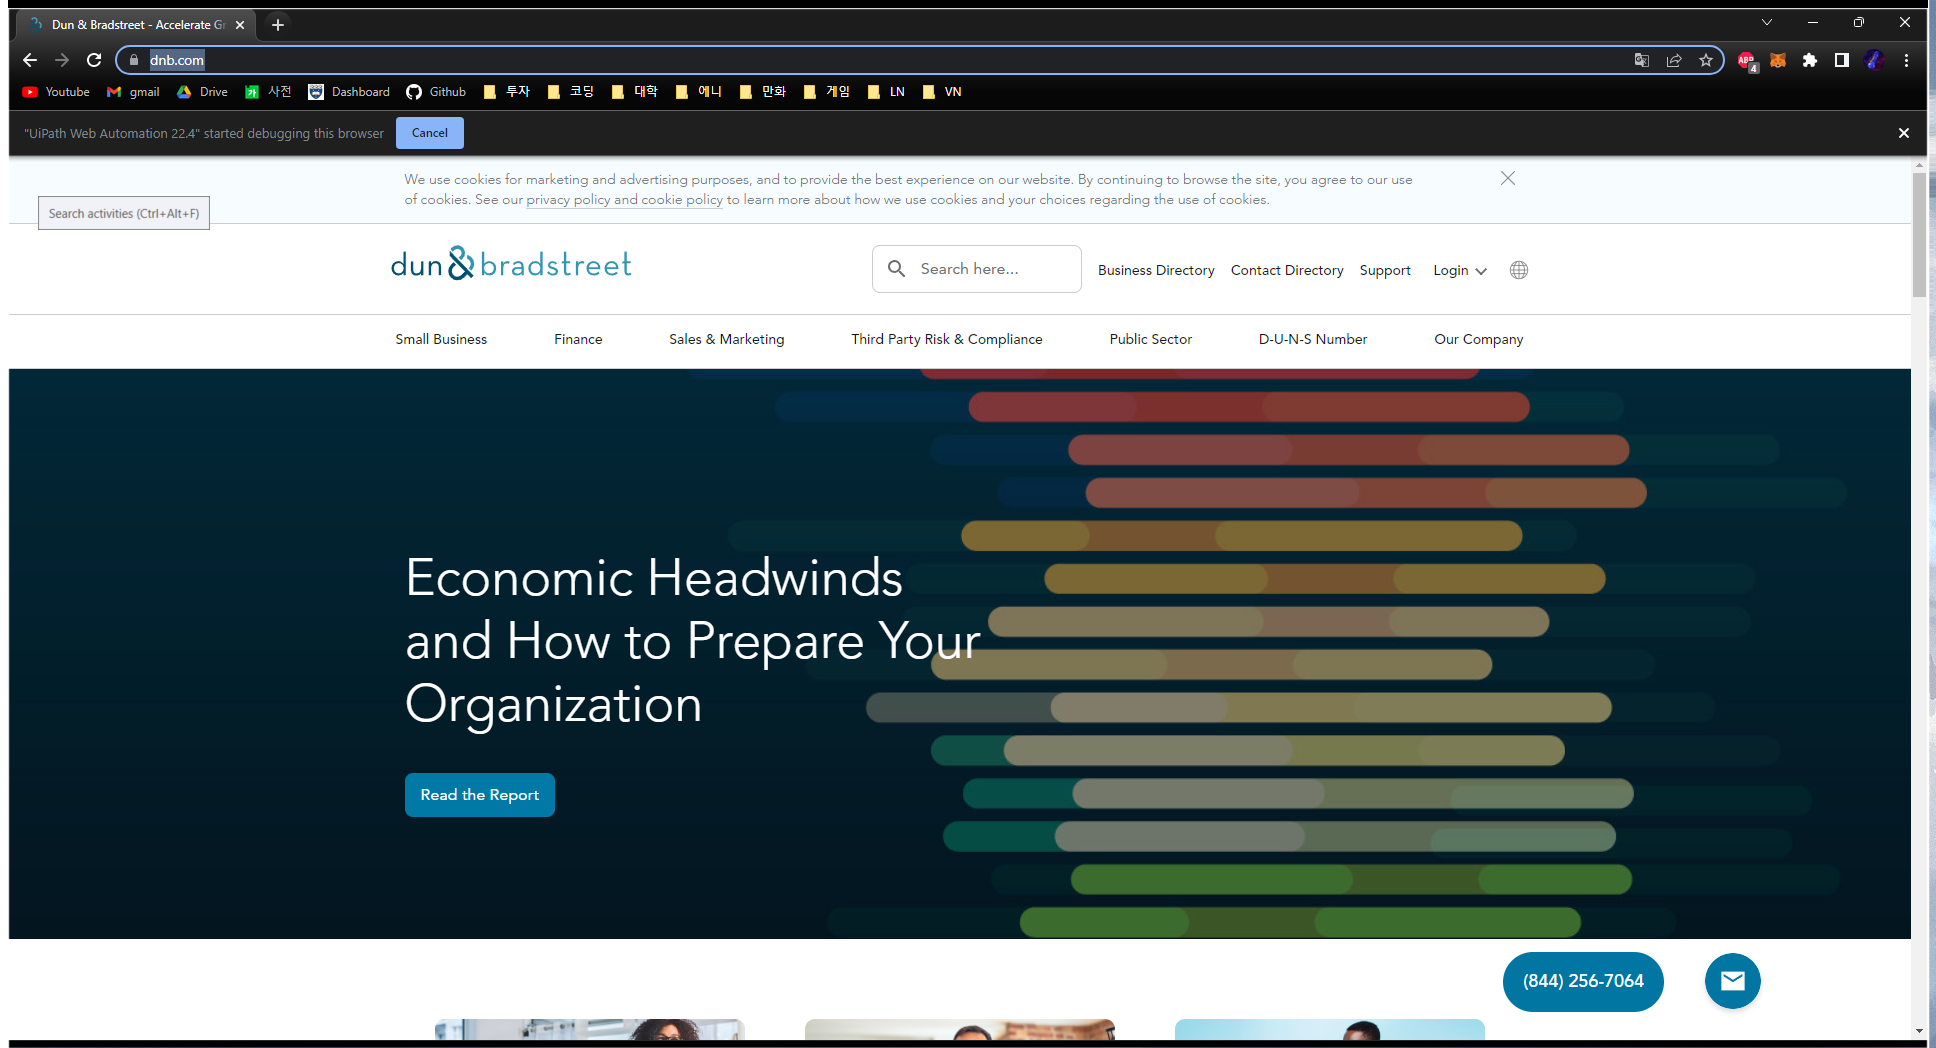
Task: Automates collecting information about a company from publicly available websites.
Workflow: GetInfoFromDunAndBradstreet

Step 1 [try]: Use Browser Chrome: Dun & Bradstreet - Accelerate Growth and Improve Business Performance in window 'Dun & Bradstreet - Accelerate Growth and Improve Business Performance' (chrome.exe)

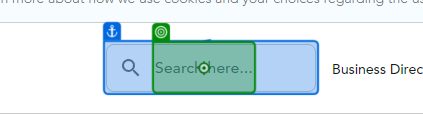
Step 2 [try]: click on 'Search here...'

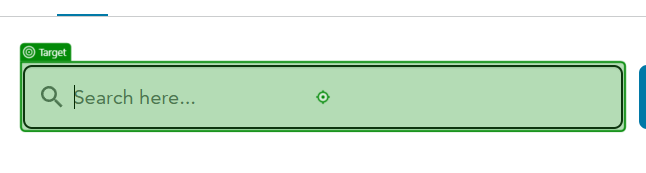
Step 3: type [companyName]

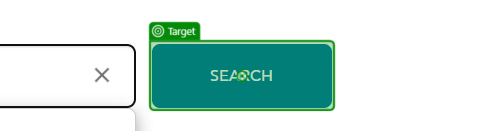
Step 4: click on 'Search'

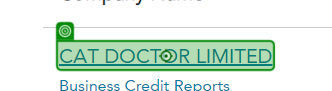
Step 5: click

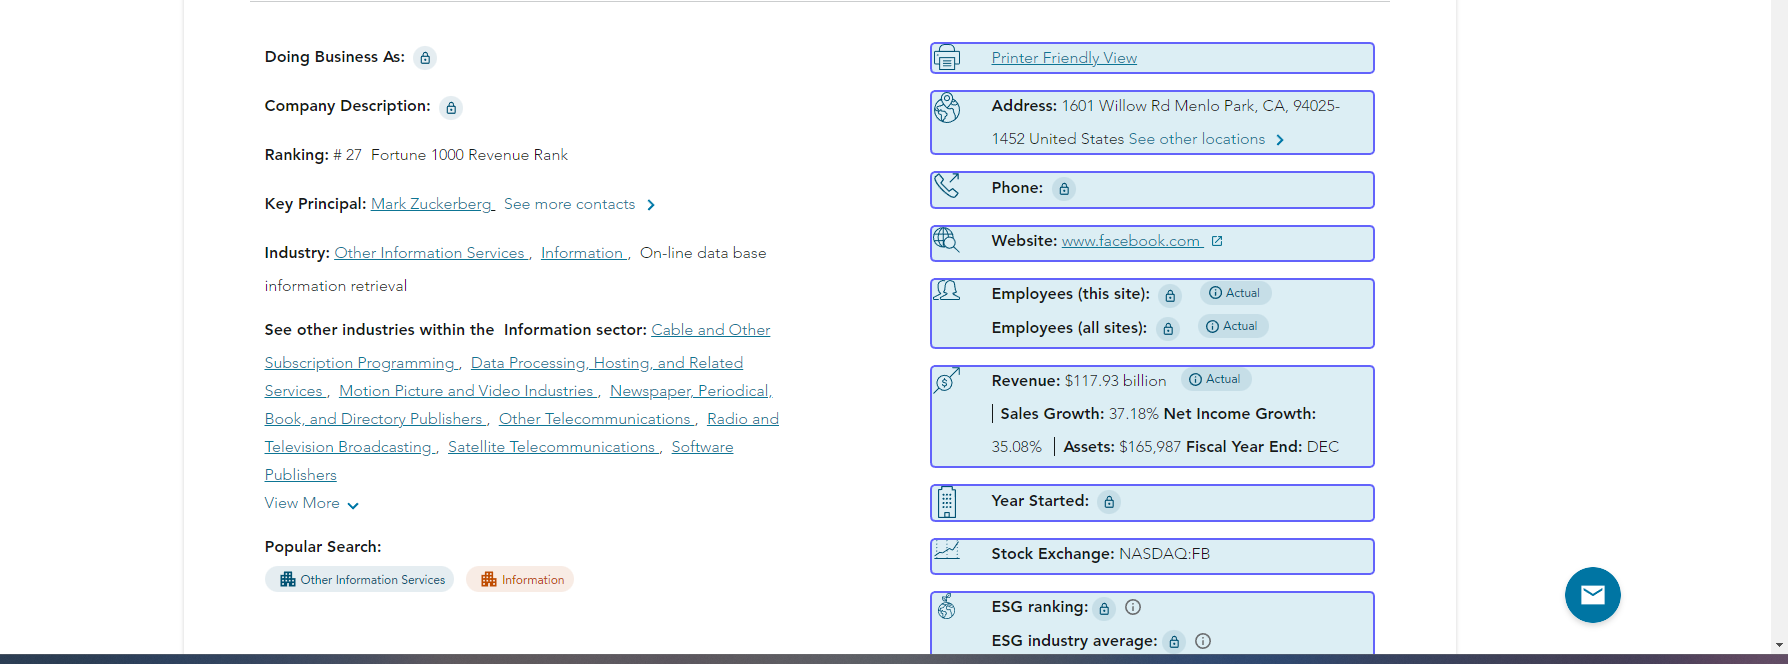
Step 6: get-text